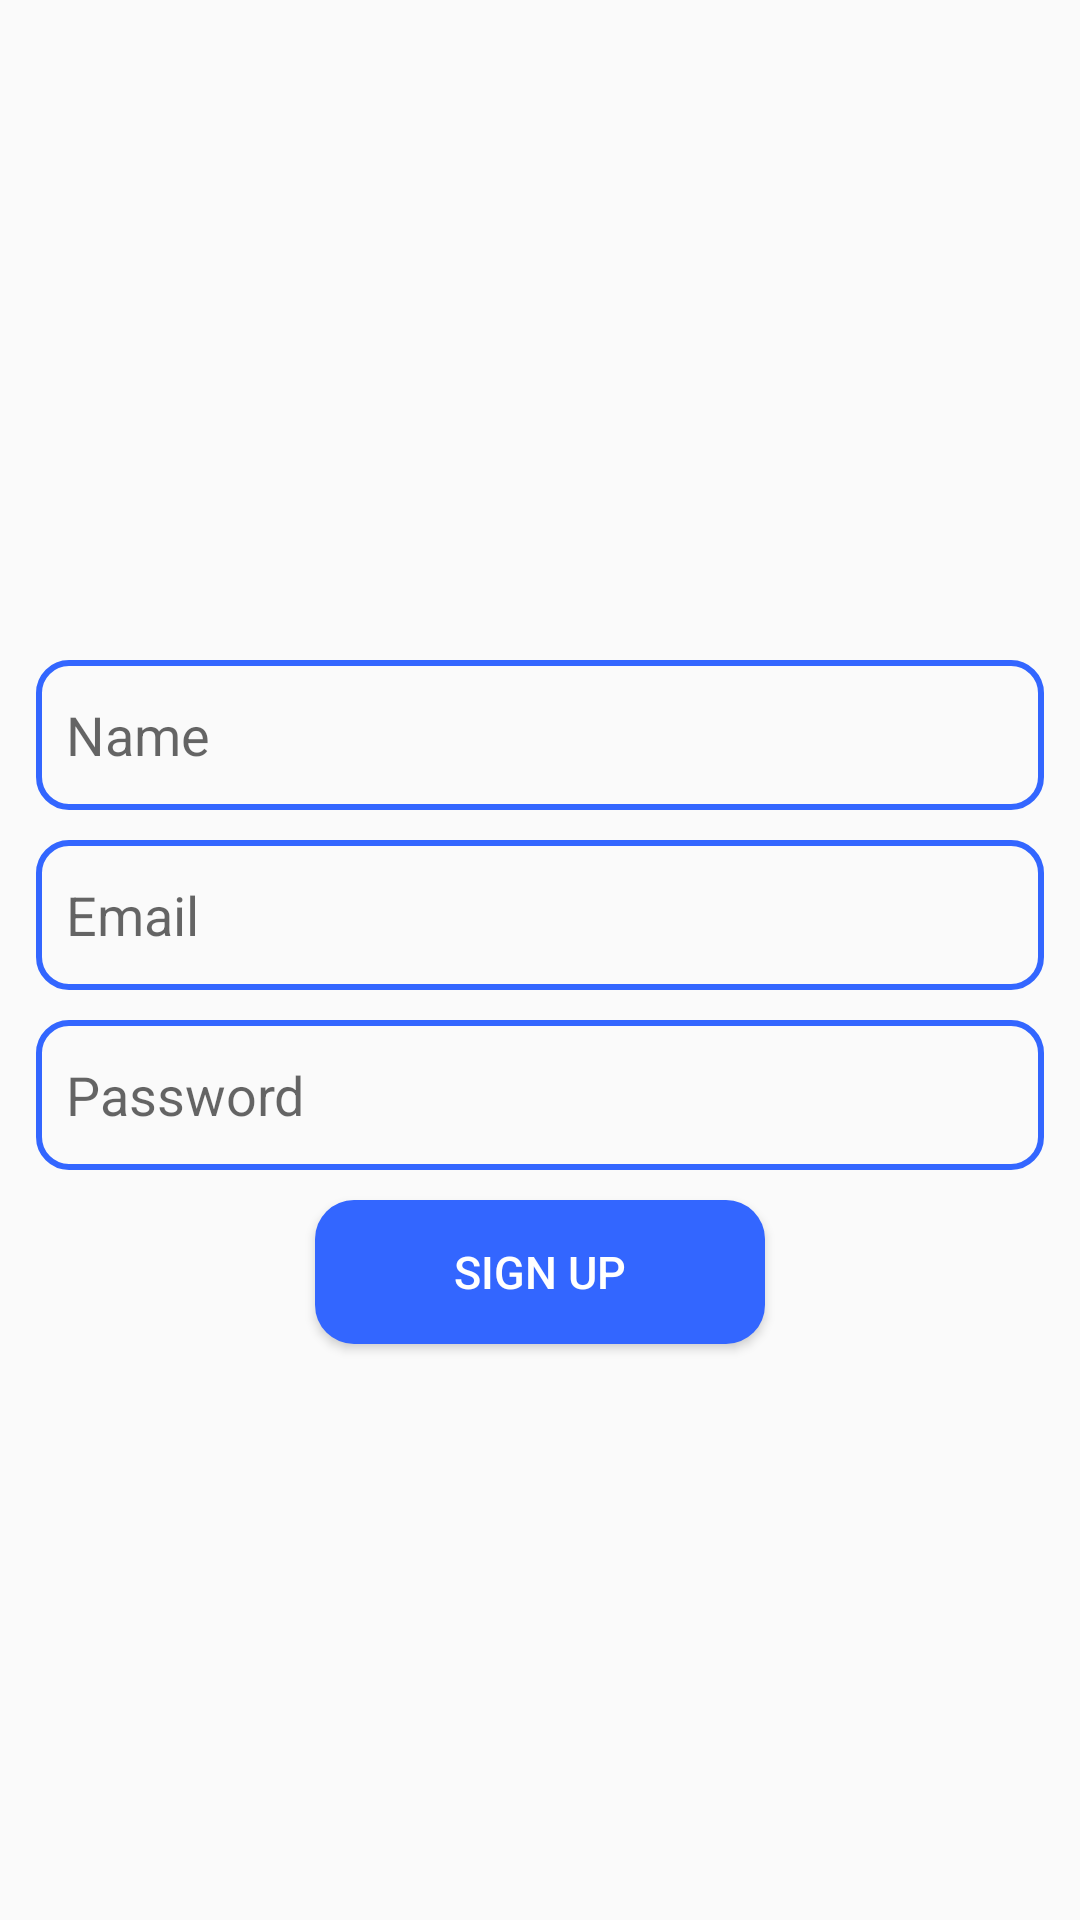

This screen was rendered from an Android layout file. Write that file and the resources it references.
<!-- AndroidManifest.xml: application theme Theme.ChatBasedSystem -->
<!-- res/layout/activity_signup.xml -->
<?xml version="1.0" encoding="utf-8"?>
<RelativeLayout xmlns:android="http://schemas.android.com/apk/res/android"
    xmlns:app="http://schemas.android.com/apk/res-auto"
    xmlns:tools="http://schemas.android.com/tools"
    android:layout_width="match_parent"
    android:layout_height="match_parent"
    tools:context=".Signup">


    <ImageView
        android:id="@+id/app_logo"
        android:layout_width="160dp"
        android:layout_height="160dp"
        android:src="@drawable/logo"
        android:layout_centerHorizontal="true"
        android:layout_marginTop="50dp"/>

    <EditText
        android:id="@+id/edit_name"
        android:layout_width="match_parent"
        android:layout_height="50dp"
        android:layout_below="@+id/app_logo"
        android:layout_marginTop="10dp"
        android:background="@drawable/edit_background"
        android:hint="Name"
        android:paddingLeft="10dp"
        android:layout_marginLeft="12dp"
        android:layout_marginRight="12dp"/>

    <EditText
        android:id="@+id/edit_email"
        android:layout_width="match_parent"
        android:layout_height="50dp"
        android:layout_below="@+id/edit_name"
        android:layout_marginTop="10dp"
        android:background="@drawable/edit_background"
        android:hint="Email"
        android:paddingLeft="10dp"
        android:layout_marginLeft="12dp"
        android:layout_marginRight="12dp"/>

    <EditText
        android:id="@+id/edit_password"
        android:layout_width="match_parent"
        android:layout_height="50dp"
        android:layout_below="@+id/edit_email"
        android:layout_marginTop="10dp"
        android:background="@drawable/edit_background"
        android:hint="Password"
        android:paddingLeft="10dp"
        android:layout_marginLeft="12dp"
        android:layout_marginRight="12dp"/>


    <Button
        android:id="@+id/btn_signup"
        android:layout_width="150dp"
        android:layout_height="wrap_content"
        android:layout_below="@+id/edit_password"
        android:text="SIGN UP"
        android:textSize="15sp"
        android:textColor="@color/white"
        android:background="@drawable/btn_background"
        android:layout_centerHorizontal="true"
        android:layout_marginTop="10dp"/>

</RelativeLayout>
<!-- resources referenced by this layout -->
<resources>
  <color name="white">#FFFFFFFF</color>
  <!-- drawable btn_background (drawable) -->
  <?xml version="1.0" encoding="utf-8"?>
  <shape xmlns:android="http://schemas.android.com/apk/res/android">
      <corners android:radius="13dp"/>
      <solid android:color="@color/main_color"/>
  </shape>
  <!-- drawable edit_background (drawable) -->
  <?xml version="1.0" encoding="utf-8"?>
  <shape xmlns:android="http://schemas.android.com/apk/res/android">
      <corners android:radius="10dp"/>
      <stroke android:color="@color/main_color" android:width="2dp"/>
  </shape>
  <style name="Theme.ChatBasedSystem" parent="Theme.AppCompat.Light">
          
          <item name="colorPrimary">@color/purple_500</item>
          <item name="colorPrimaryVariant">@color/purple_700</item>
          <item name="colorOnPrimary">@color/white</item>
          
          <item name="colorSecondary">@color/teal_200</item>
          <item name="colorSecondaryVariant">@color/teal_700</item>
          <item name="colorOnSecondary">@color/black</item>
          
          <item name="android:statusBarColor">?attr/colorPrimaryVariant</item>
          
      </style>
  <color name="main_color">#3366ff</color>
  <color name="purple_500">#FF6200EE</color>
  <color name="purple_700">#FF3700B3</color>
  <color name="teal_200">#FF03DAC5</color>
  <color name="teal_700">#FF018786</color>
  <color name="black">#FF000000</color>
</resources>
